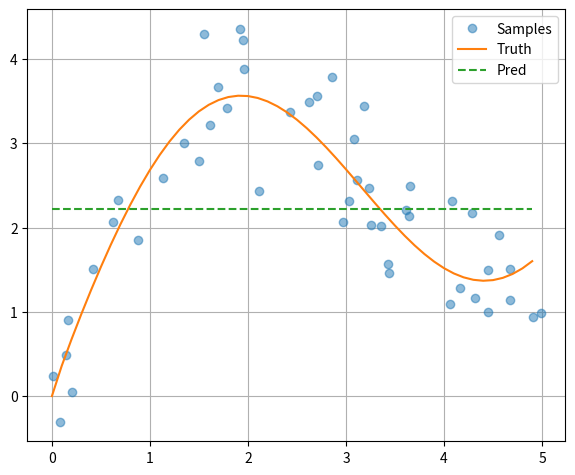

Here is the Python script that generated this plot:
import numpy
from matplotlib import pyplot

def func(x):
    return 2 * numpy.sin(x) + x**0.8

if __name__ == '__main__':
    rng = numpy.random.default_rng(0)
    n_train = 50
    x_train = numpy.sort(rng.random(n_train) * 5)
    y_train = func(x_train) + rng.normal(0.0, 0.5, (n_train,))
    x = numpy.arange(0, 5, 0.1)
    y_truth = func(x)
    y_pred = y_train.mean().repeat(len(x))

    pyplot.plot(x_train, y_train, 'o', alpha=0.5, label='Samples')
    pyplot.plot(x, y_truth, label='Truth')
    pyplot.plot(x, y_pred, '--', label='Pred')
    pyplot.grid(True)
    pyplot.legend()
    pyplot.subplots_adjust(left=0.08, right=0.92, top=0.96, bottom=0.06)
    pyplot.show()